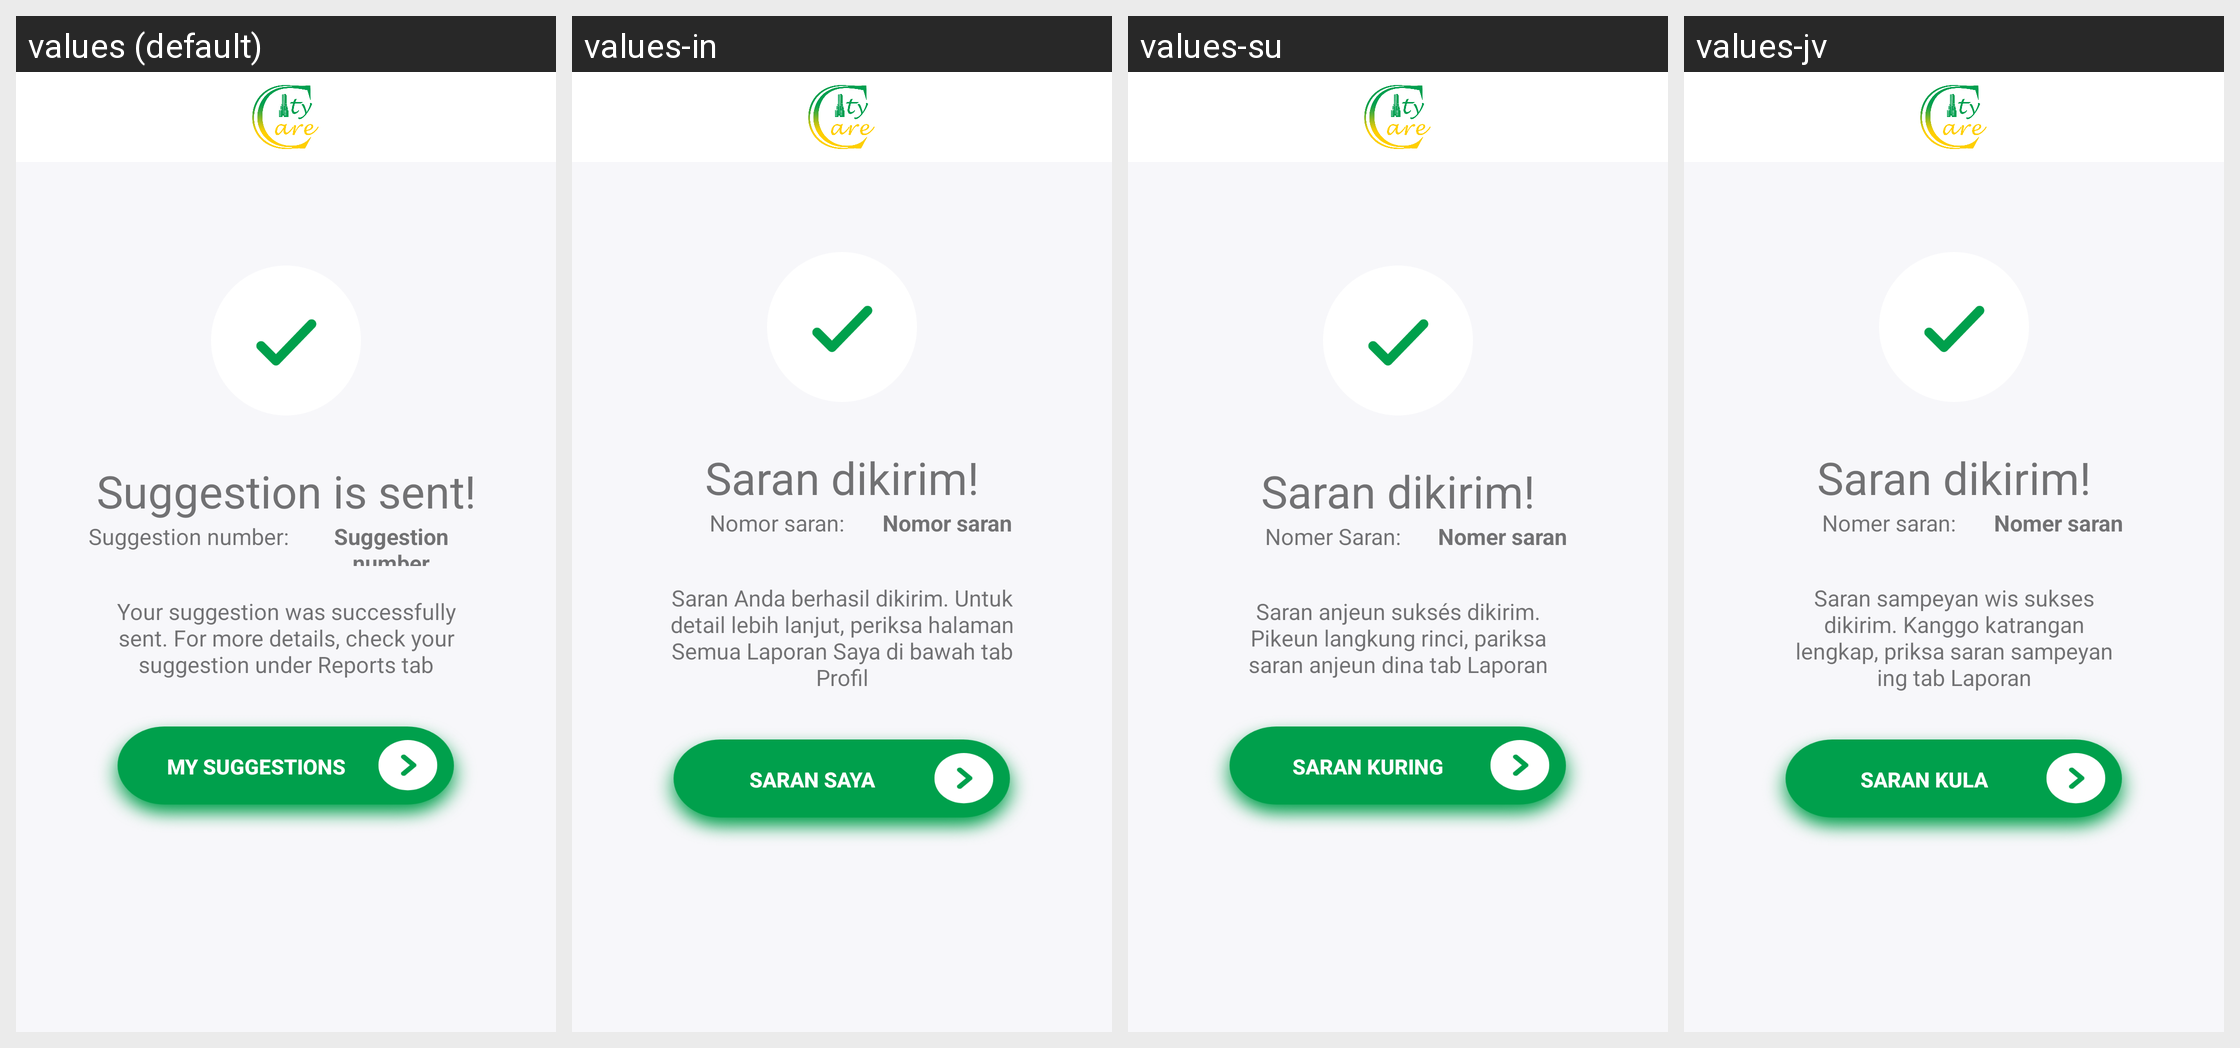

This grid shows one Android layout under several languages. Give, for every string resource on the screen, its name, the default text and each shown locale's text.
Android screen res/layout/activity_suggestion_sent.xml rendered under 4 locales, left to right: values (default), values-in, values-su, values-jv. Device: Nexus 5 (rendered at 1080×1920; each locale shown at half size, 540×960, under a caption strip naming it); theme AppTheme.
Other locales in the repository, not shown: values-de-rDE, values-in-rID, values-pl-rPL.
Strings drawn on this screen, with the default value and each locale's value (text and hints the layout hard-codes, and strings that could not be matched under every locale, appear in the picture but are not listed):

suggestions_sent
  values: Suggestion is sent!
  values-in: Saran dikirim!
  values-su: Saran dikirim!
  values-jv: Saran dikirim!

suggestion_nr
  values: Suggestion number:
  values-in: Nomor saran:
  values-su: Nomer Saran:
  values-jv: Nomer saran:

suggestion_number
  values: Suggestion number
  values-in: Nomor saran
  values-su: Nomer saran
  values-jv: Nomer saran

suggestions_success
  values: Your suggestion was successfully sent. For more details, check your suggestion under Reports tab
  values-in: Saran Anda berhasil dikirim. Untuk detail lebih lanjut, periksa halaman Semua Laporan Saya di bawah tab Profil
  values-su: Saran anjeun suksés dikirim. Pikeun langkung rinci, pariksa saran anjeun dina tab Laporan
  values-jv: Saran sampeyan wis sukses dikirim. Kanggo katrangan lengkap, priksa saran sampeyan ing tab Laporan

my_suggestions
  values: My Suggestions
  values-in: Saran saya
  values-su: Saran kuring
  values-jv: Saran Kula
